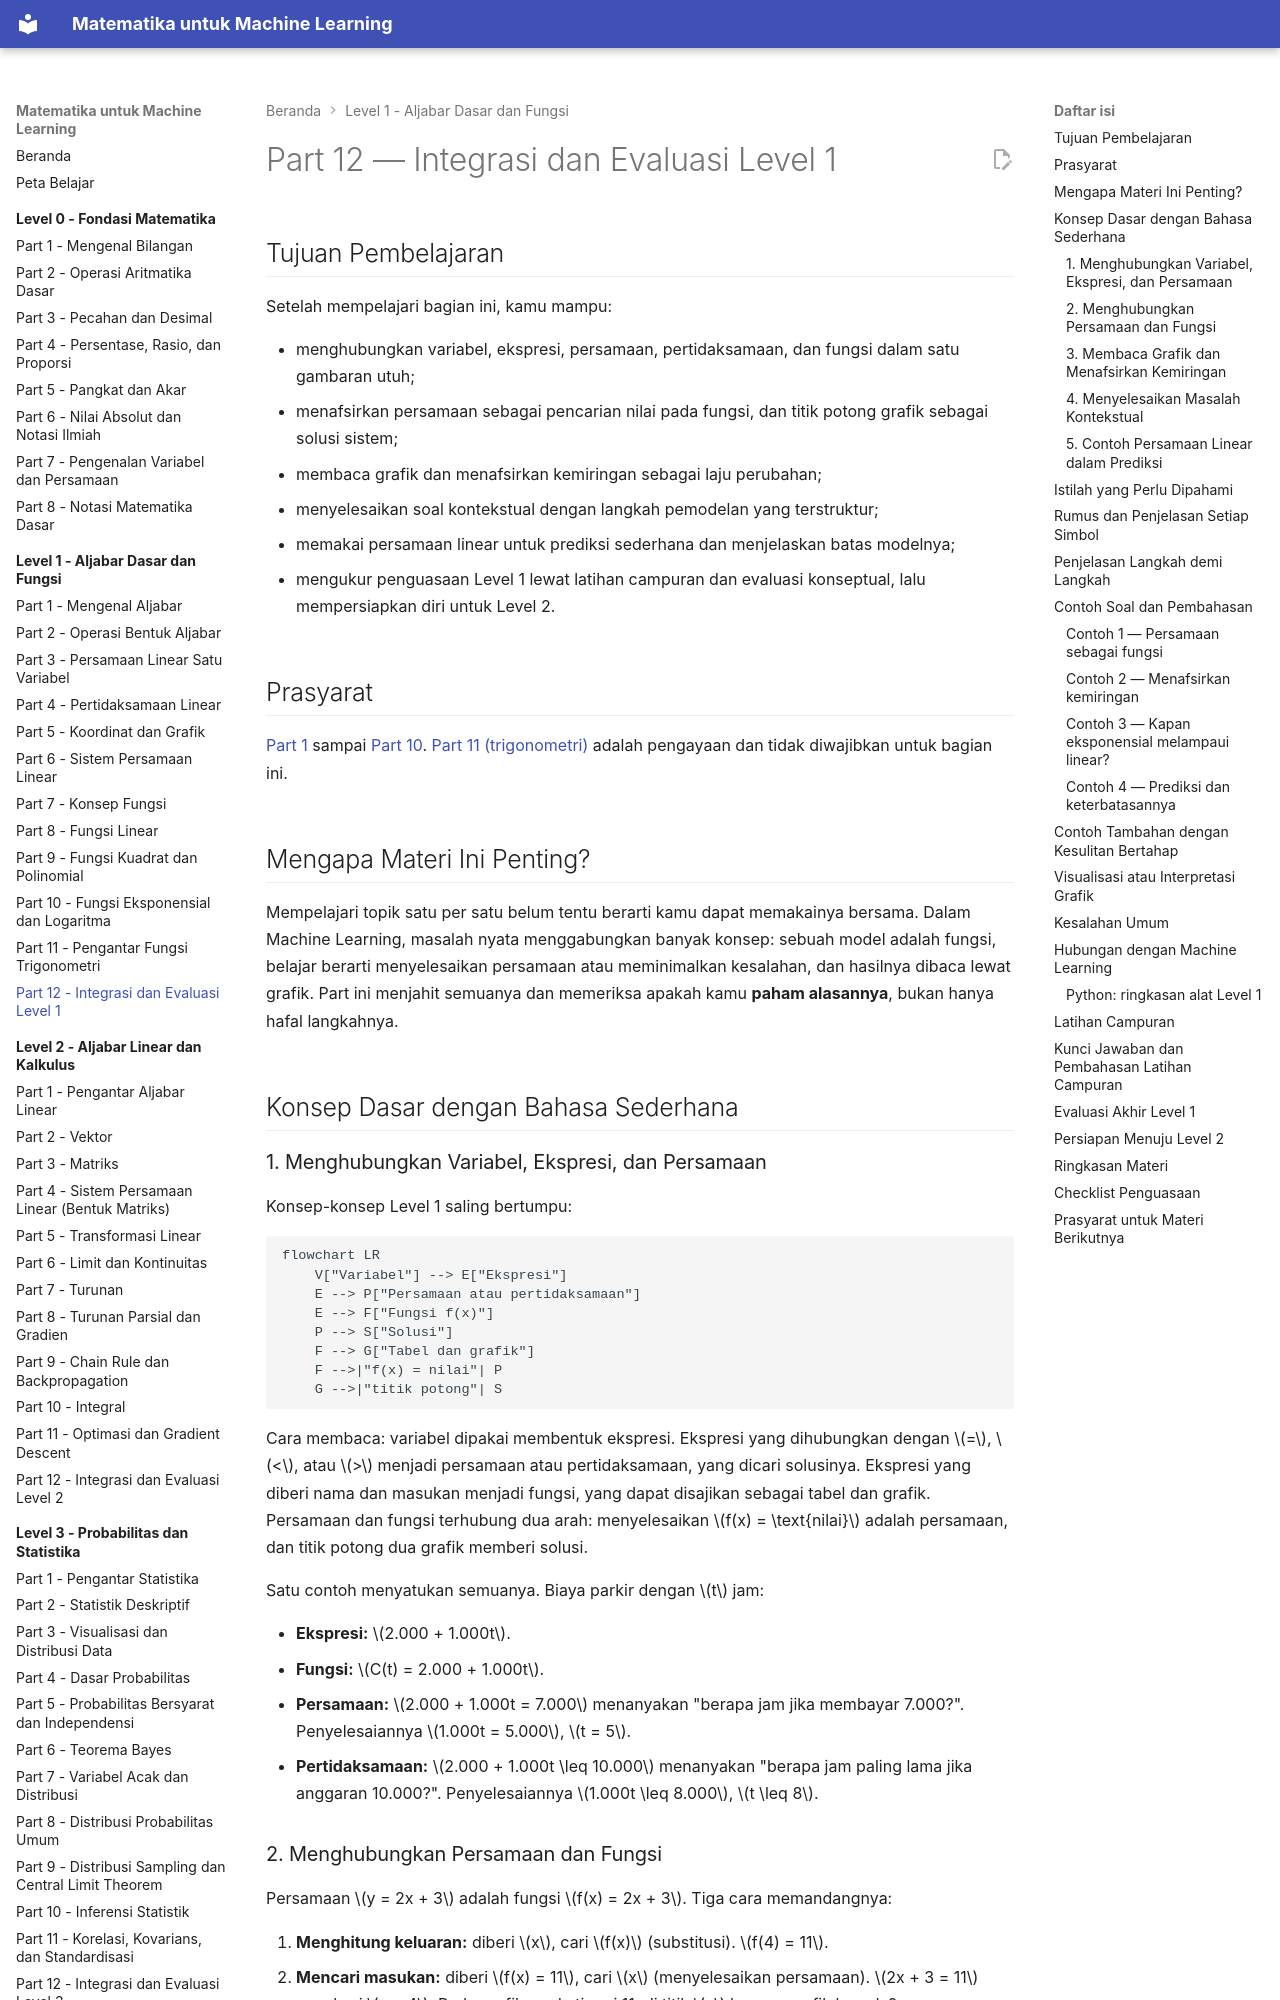

repository: TopekoX/matematika-machine-learning · page: level-1-aljabar-dasar-dan-fungsi/12-integrasi-dan-evaluasi/index.html · generator: mkdocs

# Part 12 — Integrasi dan Evaluasi Level 1

## Tujuan Pembelajaran

Setelah mempelajari bagian ini, kamu mampu:

- menghubungkan variabel, ekspresi, persamaan, pertidaksamaan, dan fungsi dalam satu gambaran utuh;
- menafsirkan persamaan sebagai pencarian nilai pada fungsi, dan titik potong grafik sebagai solusi sistem;
- membaca grafik dan menafsirkan kemiringan sebagai laju perubahan;
- menyelesaikan soal kontekstual dengan langkah pemodelan yang terstruktur;
- memakai persamaan linear untuk prediksi sederhana dan menjelaskan batas modelnya;
- mengukur penguasaan Level 1 lewat latihan campuran dan evaluasi konseptual, lalu mempersiapkan diri untuk Level 2.

## Prasyarat

[Part 1](01-mengenal-aljabar.md) sampai [Part 10](10-fungsi-eksponensial-dan-logaritma.md). [Part 11 (trigonometri)](11-pengantar-trigonometri.md) adalah pengayaan dan tidak diwajibkan untuk bagian ini.

## Mengapa Materi Ini Penting?

Mempelajari topik satu per satu belum tentu berarti kamu dapat memakainya bersama. Dalam Machine Learning, masalah nyata menggabungkan banyak konsep: sebuah model adalah fungsi, belajar berarti menyelesaikan persamaan atau meminimalkan kesalahan, dan hasilnya dibaca lewat grafik. Part ini menjahit semuanya dan memeriksa apakah kamu **paham alasannya**, bukan hanya hafal langkahnya.

## Konsep Dasar dengan Bahasa Sederhana

### 1. Menghubungkan Variabel, Ekspresi, dan Persamaan

Konsep-konsep Level 1 saling bertumpu:

```mermaid
flowchart LR
    V["Variabel"] --> E["Ekspresi"]
    E --> P["Persamaan atau pertidaksamaan"]
    E --> F["Fungsi f(x)"]
    P --> S["Solusi"]
    F --> G["Tabel dan grafik"]
    F -->|"f(x) = nilai"| P
    G -->|"titik potong"| S
```

Cara membaca: variabel dipakai membentuk ekspresi. Ekspresi yang dihubungkan dengan $=$, $<$, atau $>$ menjadi persamaan atau pertidaksamaan, yang dicari solusinya. Ekspresi yang diberi nama dan masukan menjadi fungsi, yang dapat disajikan sebagai tabel dan grafik. Persamaan dan fungsi terhubung dua arah: menyelesaikan $f(x) = \text{nilai}$ adalah persamaan, dan titik potong dua grafik memberi solusi.

Satu contoh menyatukan semuanya. Biaya parkir dengan $t$ jam:

- **Ekspresi:** $2.000 + 1.000t$.
- **Fungsi:** $C(t) = 2.000 + 1.000t$.
- **Persamaan:** $2.000 + 1.000t = 7.000$ menanyakan "berapa jam jika membayar 7.000?". Penyelesaiannya $1.000t = 5.000$, $t = 5$.
- **Pertidaksamaan:** $2.000 + 1.000t \leq 10.000$ menanyakan "berapa jam paling lama jika anggaran 10.000?". Penyelesaiannya $1.000t \leq 8.000$, $t \leq 8$.

### 2. Menghubungkan Persamaan dan Fungsi

Persamaan $y = 2x + 3$ adalah fungsi $f(x) = 2x + 3$. Tiga cara memandangnya:

1. **Menghitung keluaran:** diberi $x$, cari $f(x)$ (substitusi). $f(4) = 11$.
2. **Mencari masukan:** diberi $f(x) = 11$, cari $x$ (menyelesaikan persamaan). $2x + 3 = 11$ memberi $x = 4$. Pada grafik: pada tinggi 11, di titik $x$ berapa grafik berada?
3. **Membandingkan dua fungsi:** $f(x) = g(x)$ adalah sistem; titik potong grafik adalah solusi. Untuk $f(x) = 2x + 3$ dan $g(x) = x + 5$: $2x + 3 = x + 5$ memberi $x = 2$, dan $f(2) = g(2) = 7$. Titik potongnya $(2, 7)$.

Untuk pertidaksamaan $f(x) > g(x)$: cari bagian $x$ tempat grafik $f$ berada di atas grafik $g$. Di contoh ini, $2x + 3 > x + 5$ memberi $x > 2$.
